The GitHub repository marzouki19/PawTech contains a labelled image folder "health_dataset" with 2 categories: healthy, ill. Examples follow, each with its label.

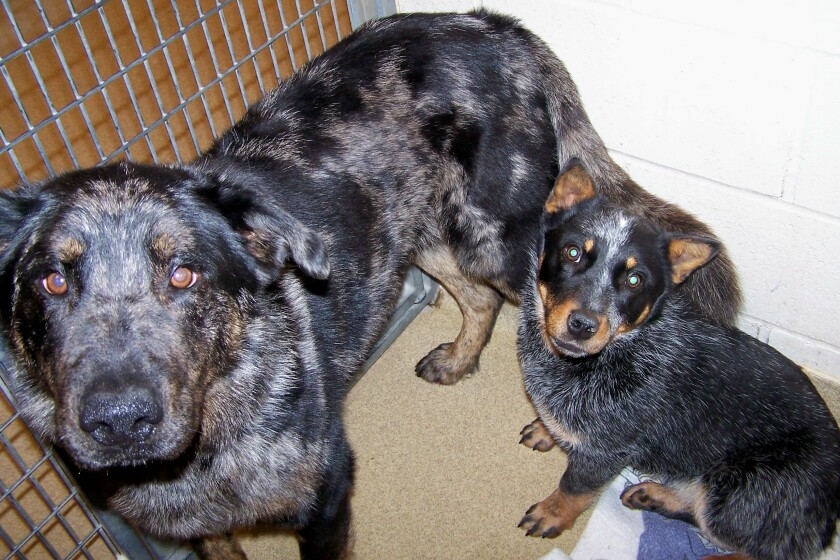
Label: ill

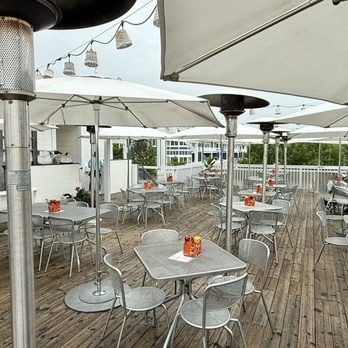
Label: healthy

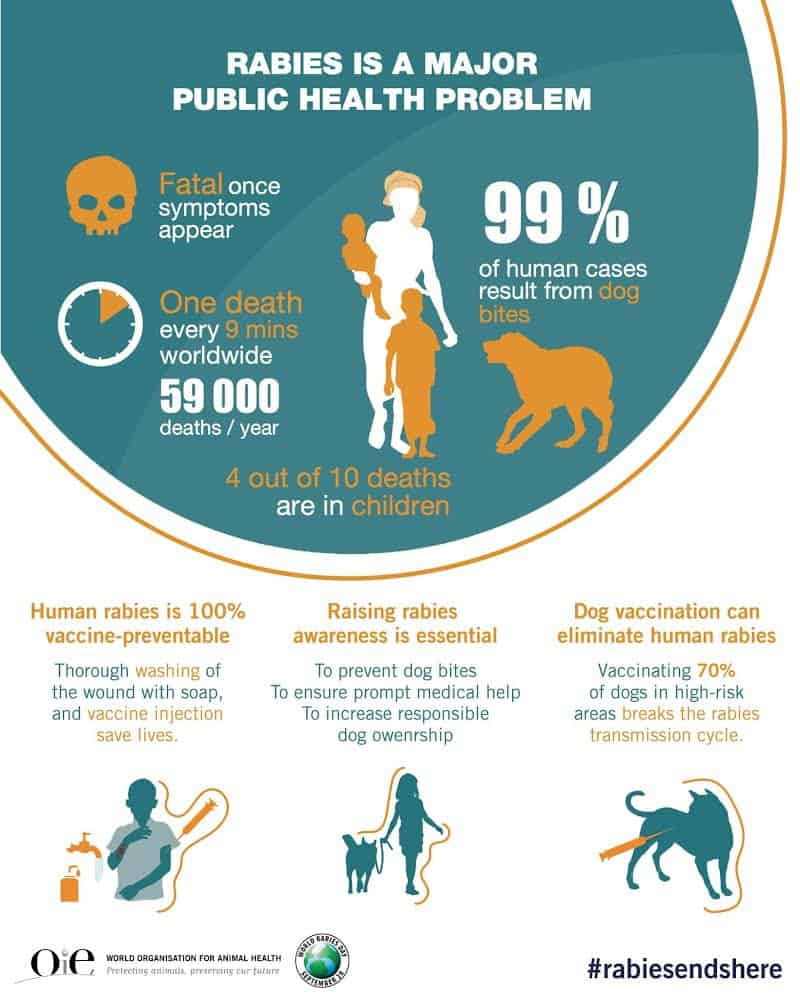
Label: ill

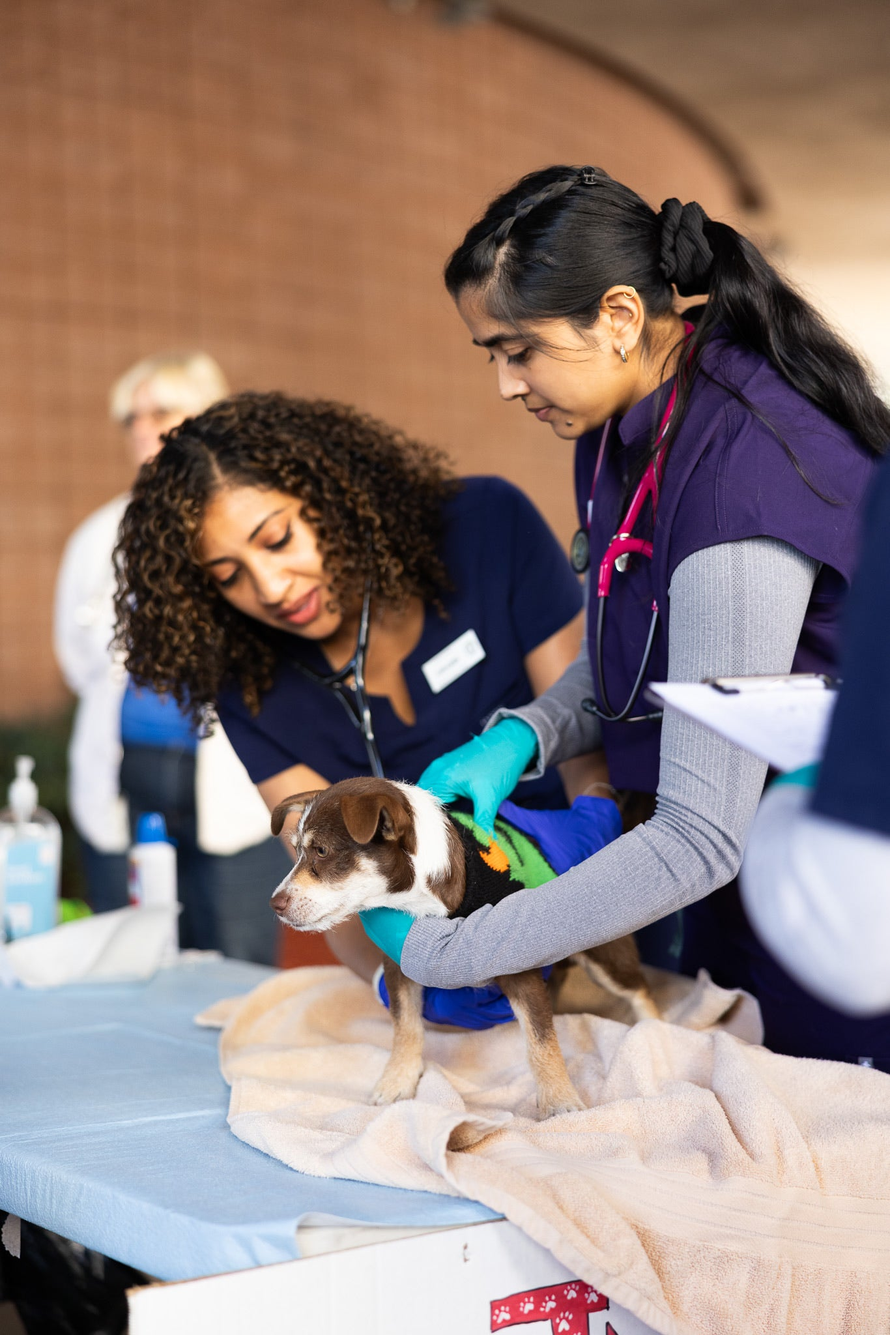
Label: healthy

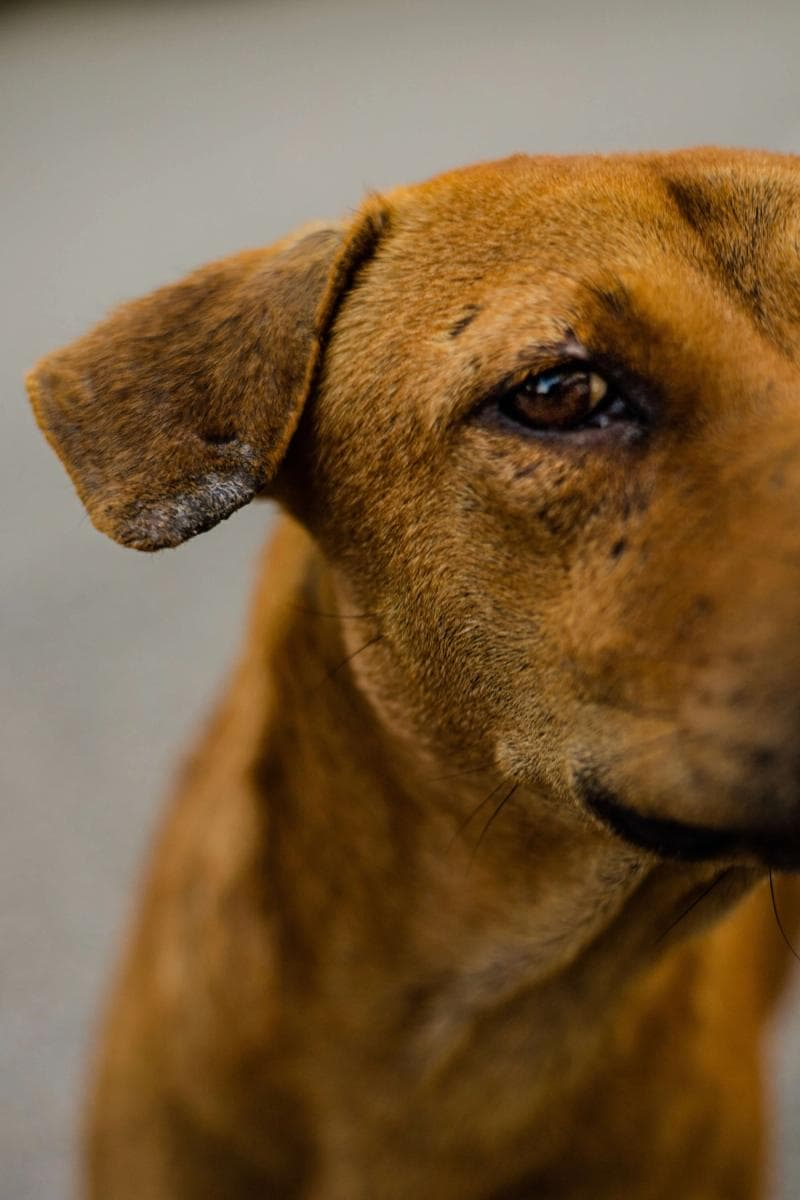
Label: ill

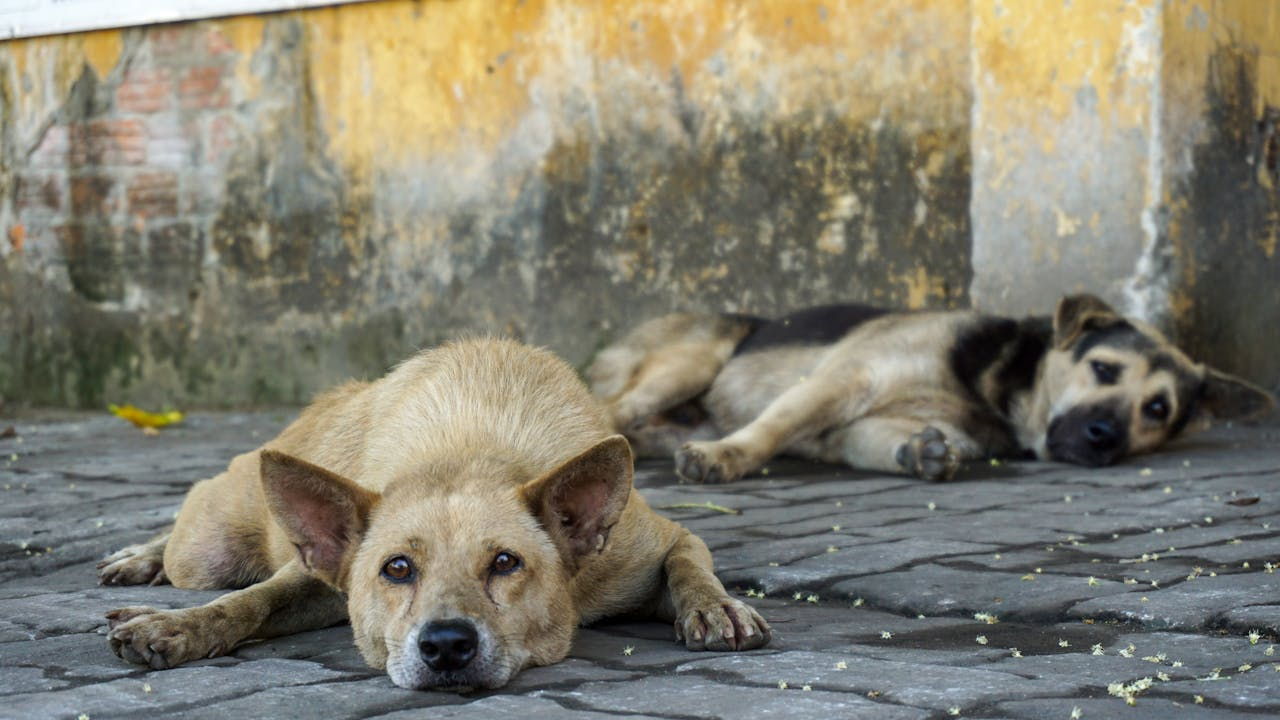
Label: healthy
